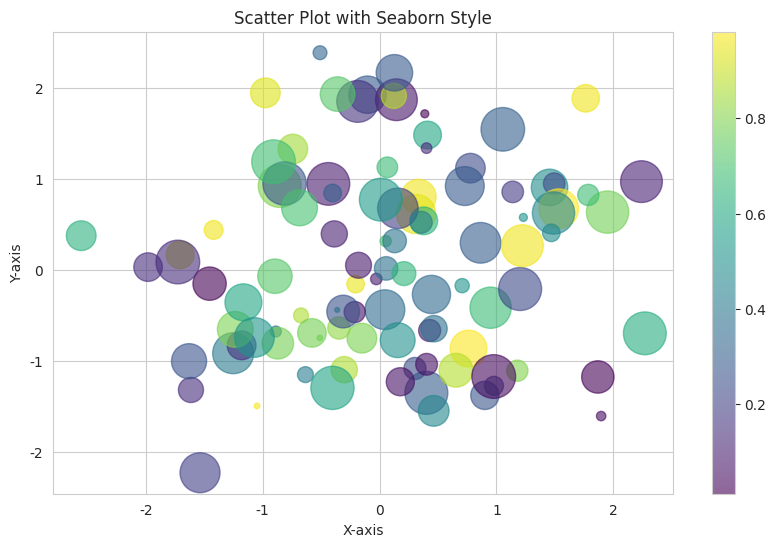

Recreate this plot in Python.
# -*- coding: utf-8 -*-

import matplotlib.pyplot as plt
import seaborn as sns
import numpy as np

sns.set_style('whitegrid')
rng = np.random.RandomState(0)
x = rng.randn(100)
y = rng.randn(100)
colors = rng.rand(100)
sizes = 1000 * rng.rand(100)

plt.figure(figsize=(10, 6))
scatter = plt.scatter(x, y, c=colors, s=sizes, alpha=0.6, cmap='viridis')
plt.colorbar(scatter)

plt.title('Scatter Plot with Seaborn Style')
plt.xlabel('X-axis')
plt.ylabel('Y-axis')

plt.show()
